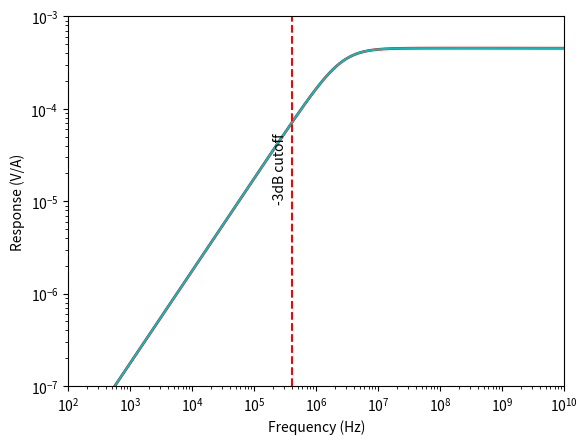

Python code for this plot:
# -*- coding: utf-8 -*-
"""
Created on Tue Jun 06 08:22:55 2017

[redacted]
"""
""" This script spits out the response function for a Rogowski coil."""

import numpy as np
import matplotlib.pylab as plt
from scipy.constants import inch
plt.close('all')

# constants
eps0 = 8.854e-12
mu0 = 4.0*np.pi*1e-7
rho_cu = 1.68e-8

# RG 223 cable measurements
epsr = 2.25
inner_cond_d = .89e-3
ins_d = 2.95e-3
ins_wall_thk = (ins_d - inner_cond_d)/2.0
wire_d = inch*.0063
wire_r = wire_d/2.0

# cross section of a single turn
A = np.pi*(inner_cond_d)*(inner_cond_d)/4.0 

# number of turns
N =220 # 22

# Rogo diameter
rog_d = 7.122*inch

# Rogo circumferential length
rog_l = np.pi*rog_d

# turns per unit length
n = N/rog_l

# total toroid wire length if unwound
l = np.sqrt((np.pi*ins_d)**2 + (1.0/n)**2)
ll = l*N

dl_ID = 7.122*inch  # dummy load housing inner diameter
a = dl_ID/2.0 - (ins_d+2.0*wire_d)  # for inductance function
b = dl_ID/2.0  # for inductance function

def Rcoil(rho,ll,rog_l,wire_r):
    # rho: resistivity
    # ll: toroid length of wire total
    # rog_l: length of the return wire
    # wire_r: wire radius
    R = rho*(ll+rog_l)/np.pi/wire_r/wire_r
    return R
    

# define coil stray capacitance
def Ccoil(epsr,h,r,l): 
    # h: ground plane to center of conductor distance
    # r: conductor radius
    # l: total length of conductor

    C = 2.0*np.pi*l*eps0*epsr/np.arccosh(h/r)
    return C
    
# define coil inductance
def Lcoil(N,a,b):
    # a: inner major radius
    # b: outer major radius
    # N: number of turns

    L = mu0*N*N/2.0*(a+b-2.0*np.sqrt(a*b))
    return L

# coil mutual coupling     
def Mcoil(N,a,b):
    M = mu0*N/2.0*(a+b-2.0*np.sqrt(a*b))
    return M

def fu(Rc,Rt,Lc,Cc):
    f = (Lc + Rt*Rc*Cc)/(2.0*np.pi*Rt*Lc*Cc)
    return f
    
def fl(Rc,Rt,Lc,Cc):
    f = (Rc+Rt)/(2.0*np.pi*(Lc+Rt*Rc*Cc))
    return f
    
h = ins_wall_thk + wire_r # for capacitance function
r = wire_r # for capacitance function


Lc = Lcoil(N,a,b)
Cc = Ccoil(epsr,h,r,ll)
M = Mcoil(N,a,b)

ww = 1.0/np.sqrt(Lc*Cc)


Rc=Rcoil(rho_cu,ll,rog_l,wire_r)
print("Coil resistance : {}".format(Rc))
Rt=.1
w = np.logspace(1,14,1000)

def Hfunc(Rt,R,L,C,w,M):
    H = -1j*M*w*Rt/(R+Rt-w**2*Rt*L*C+1j*w*(L+R*Rt*C))
    Hmag = np.sqrt(H*H.conjugate())
    return Hmag
    
def Sfunc(Rt,R,L,C,w,M):
    S = w*M*Rt/np.sqrt((R+Rt-w**2*Rt*L*C)**2 + w**2*(L+Rt*R*C)**2)  
    return S    
    
    
def RogCalInt(M,Rt,R,L,C):
    cal = -M*Rt/(L + Rt*R*C)
    return cal

intcal = RogCalInt(M,Rt,Rc,Lc,Cc)
print("Calibration factor: {}".format(intcal))

H = Hfunc(Rt,Rc,Lc,Cc,w,M)
S = Sfunc(Rt,Rc,Lc,Cc,w,M)
flow = fl(Rc,Rt,Lc,Cc)

plt.loglog(w,H,'r',linewidth=2)
plt.loglog(w,S,"c")
plt.axvline(flow,color="red",linestyle="--")
plt.text(2e5,1e-5,"-3dB cutoff",rotation=90)
plt.ylim(1e-7,1e-3)
plt.xlim(1e2,1e10)
#plt.text(1e7,1e-4,"integrating response: 2.2 kA/V \n 10 turns/in. \n 0.1 Ohm resistor to ground")
plt.ylabel("Response (V/A)")
plt.xlabel("Frequency (Hz)")
plt.show()  
    
    
    
    
    
    
    
    
    
    
